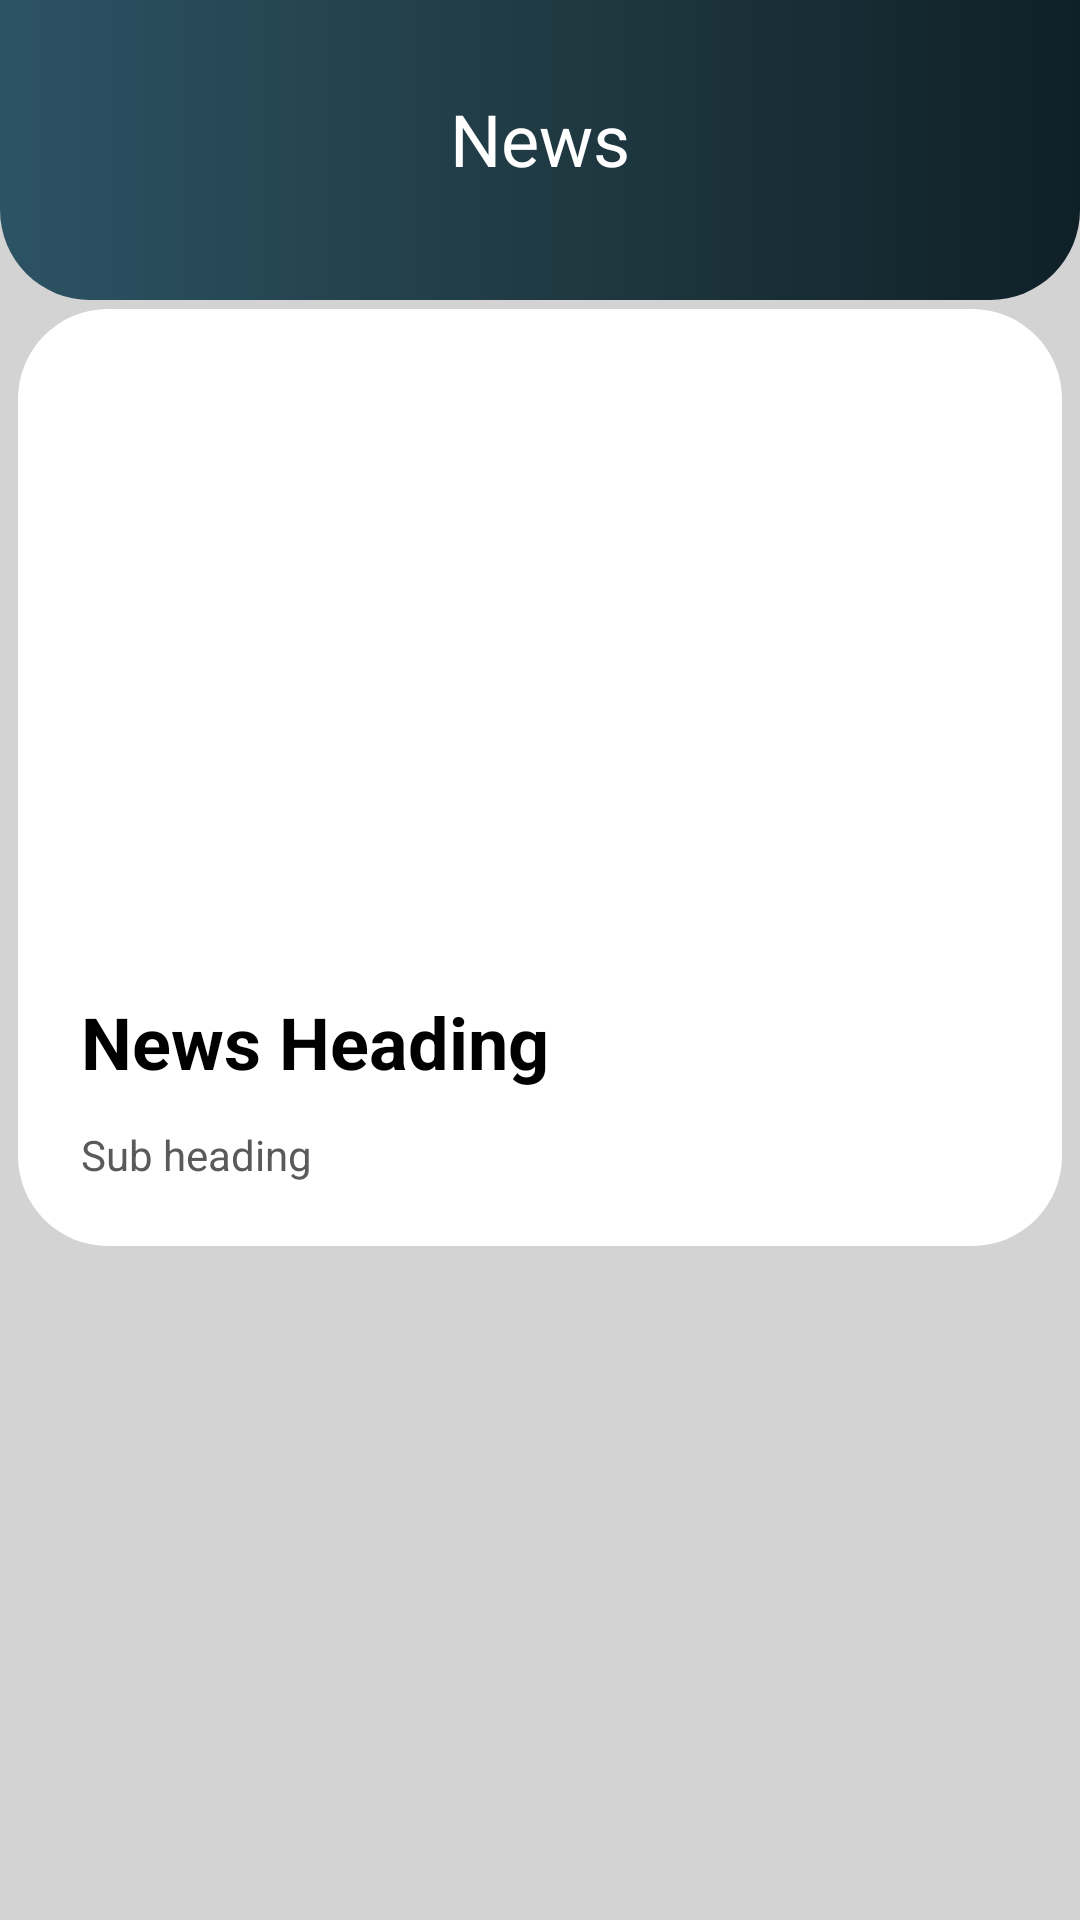

Write the Android layout XML for this screen, with the resource values it uses.
<!-- AndroidManifest.xml: application theme AppTheme -->
<!-- res/layout/activity_news_detail.xml -->
<?xml version="1.0" encoding="utf-8"?>
<ScrollView
    xmlns:android="http://schemas.android.com/apk/res/android"
    xmlns:app="http://schemas.android.com/apk/res-auto"
    xmlns:tools="http://schemas.android.com/tools"
    android:layout_width="match_parent"
    android:layout_height="match_parent"
    tools:context=".Activities.EventDetailActivity"
    android:background="@color/light_gray"
    tools:ignore="NestedScrolling">


    <RelativeLayout
        android:layout_width="match_parent"
        android:layout_height="wrap_content"
        android:orientation="vertical">
    <RelativeLayout
        android:id="@+id/headerView"
        android:layout_width="match_parent"
        android:layout_height="100dp"
        android:background="@drawable/background_top_profile">

        <TextView
            android:id="@+id/newsHeading"
            android:layout_width="wrap_content"
            android:layout_height="wrap_content"
            android:layout_alignParentTop="true"
            android:layout_centerHorizontal="true"
            android:layout_marginTop="30dp"
            android:text="News"
            android:textAppearance="@style/TextAppearance.AppCompat.Headline"
            android:textColor="@color/white" />

    </RelativeLayout>

    <RelativeLayout
        android:layout_width="match_parent"
        android:layout_height="wrap_content"
        android:layout_marginLeft="6dp"
        android:layout_marginRight="6dp"
        android:layout_marginBottom="15dp"
        android:background="@drawable/background_info_profile"
        android:padding="15dp"
        android:id="@+id/newsContainerView"
        android:layout_below="@id/headerView"
        android:layout_marginTop="3dp"
        >
        <ImageView
            android:layout_width="match_parent"
            android:layout_height="200dp"
            android:id="@+id/newsImageView"
            android:scaleType="centerCrop"
            />
        <TextView
            android:id="@+id/newsHeadingTextView"
            android:layout_width="match_parent"
            android:layout_height="wrap_content"
            android:layout_below="@id/newsImageView"
            android:layout_marginStart="3dp"
            android:layout_marginTop="10dp"
            android:layout_marginEnd="3dp"
            android:layout_marginBottom="3dp"
            android:padding="3dp"
            android:text="News Heading"
            android:textColor="@color/black"
            android:textSize="24sp"
            android:textStyle="bold" />
        <TextView
            android:id="@+id/descriptionTextView"
            android:layout_width="match_parent"
            android:layout_height="wrap_content"
            android:layout_below="@id/newsHeadingTextView"
            android:layout_marginStart="3dp"
            android:layout_marginTop="3dp"
            android:layout_marginEnd="3dp"
            android:layout_marginBottom="3dp"
            android:padding="3dp"
            android:text="Sub heading"
            android:textSize="14sp"
            android:textColor="@color/darker_gray" />


    </RelativeLayout>
    </RelativeLayout>



</ScrollView>
<!-- resources referenced by this layout -->
<resources>
  <color name="black">#FF000000</color>
  <color name="darker_gray">#5A5A5A</color>
  <color name="light_gray">#D3D3D3</color>
  <color name="white">#FFFFFFFF</color>
  <!-- drawable background_info_profile (drawable) -->
  <?xml version="1.0" encoding="utf-8"?>
  <selector xmlns:android="http://schemas.android.com/apk/res/android">
      <item>
          <shape android:shape="rectangle">
              <solid android:color="@color/white"/>
              <corners
                  android:radius="30dp"/>
          </shape>
      </item>
  </selector>
  <!-- drawable background_top_profile (drawable) -->
  <?xml version="1.0" encoding="utf-8"?>
  <selector xmlns:android="http://schemas.android.com/apk/res/android">
  <item>
      <shape android:shape="rectangle">
          <gradient
              android:startColor="#2C5364"
              android:endColor="#0F2027"
              android:centerColor="#203A43"/>
          <corners android:bottomRightRadius="30dp" android:bottomLeftRadius="30dp"/>
      </shape>
  </item>
  </selector>
  <style name="AppTheme" parent="Theme.MaterialComponents.DayNight.NoActionBar">
          
          <item name="colorPrimary">@color/gradient_mid_color</item>
          <item name="colorPrimaryVariant">@color/gradient_mid_color</item>
          <item name="colorOnPrimary">@color/white</item>
          
          <item name="colorSecondary">@color/teal_200</item>
          <item name="colorSecondaryVariant">@color/teal_700</item>
          <item name="colorOnSecondary">@color/black</item>
          
          <item name="android:statusBarColor">?attr/colorPrimaryVariant</item>
          
          <item name="buttonBarStyle">@style/button_Style</item>
          <item name="floatingActionButtonLargePrimaryStyle">@style/floatingActionButton</item>
          <item name="android:windowContentTransitions">true</item>
      </style>
  <color name="gradient_mid_color">#203A43</color>
  <color name="teal_200">#FF03DAC5</color>
  <color name="teal_700">#FF018786</color>
  <style name="button_Style" parent="ShapeAppearanceOverlay.Material3.Button">
          <item name="color">@color/blue_100</item>
      </style>
  
      implementation "com.android.support:appcompat-v7:26.1.0"
  <style name="floatingActionButton" parent="Widget.Material3.FloatingActionButton.Large.Primary">
          <item name="color">@color/blue_100</item>
      </style>
  <color name="blue_100">#42A5F5</color>
</resources>
